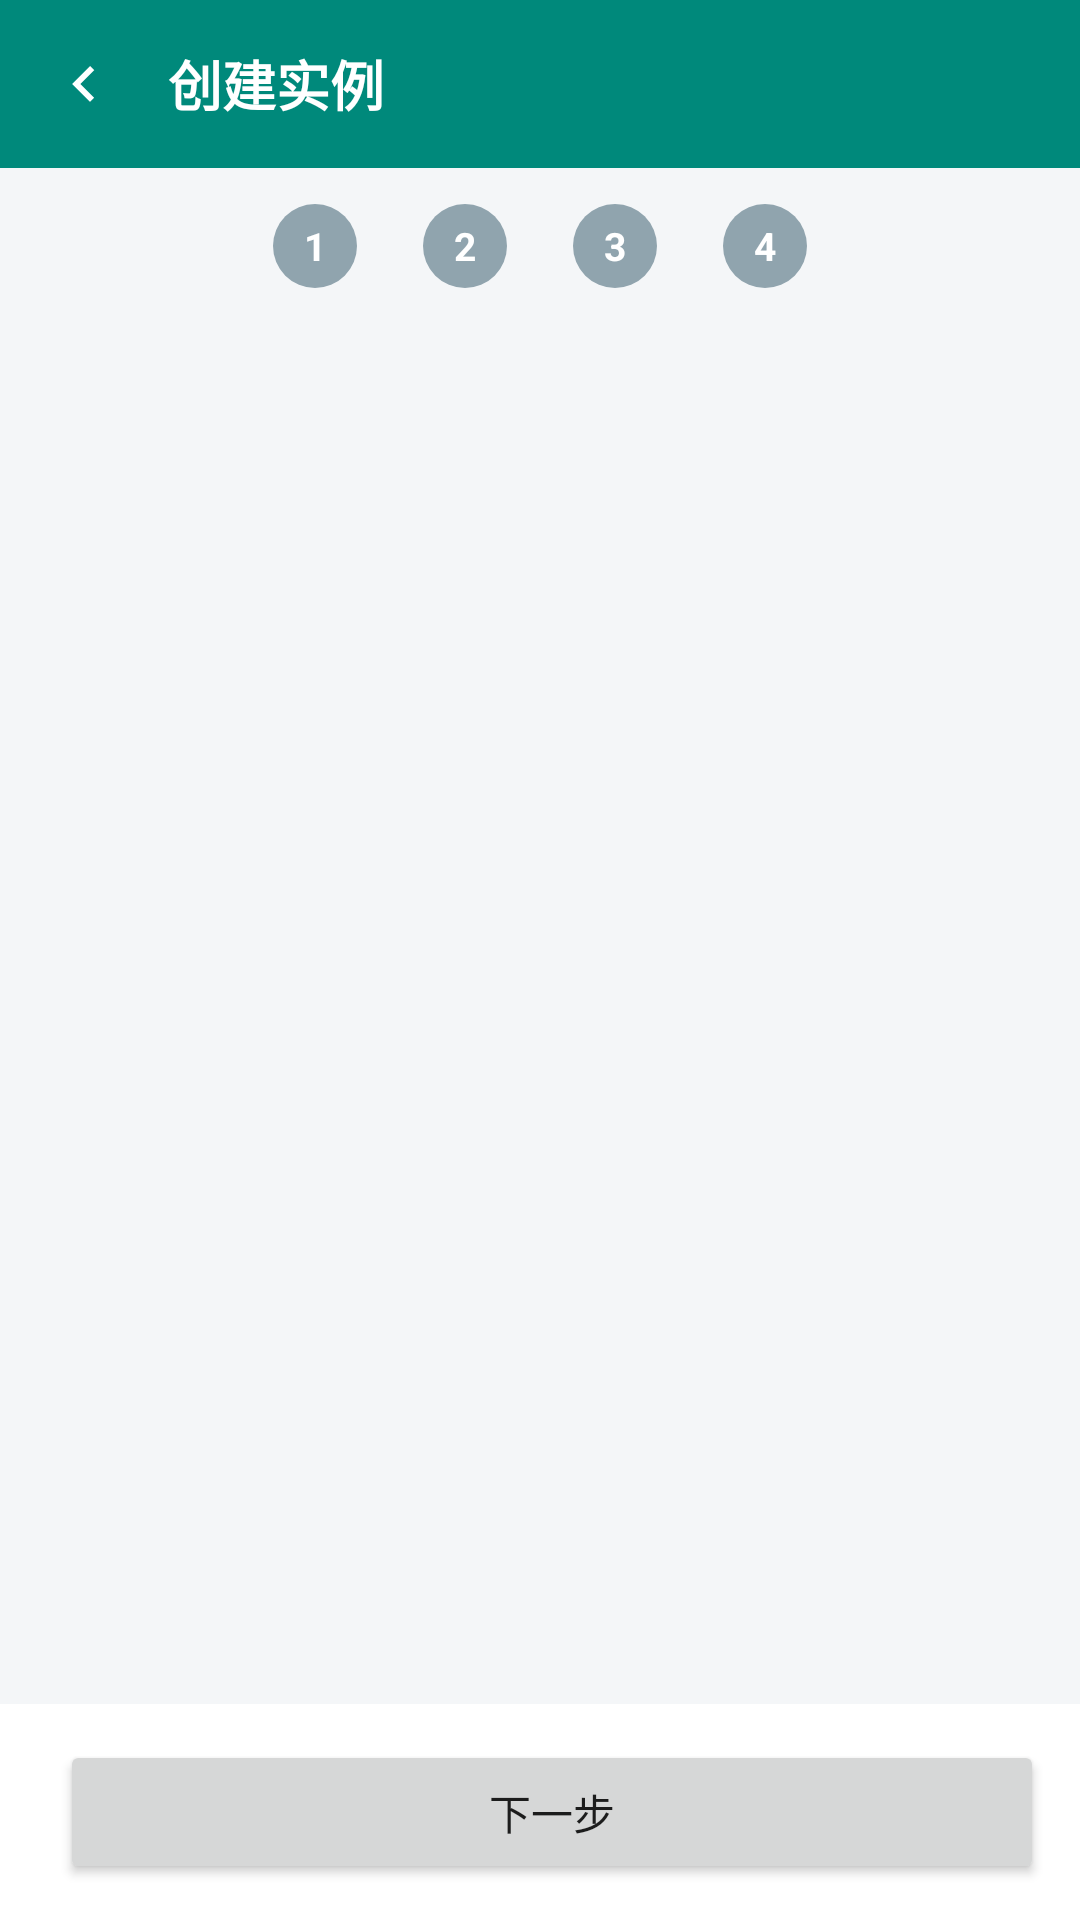

Here is an Android app screen rendered from its layout file. Give the layout XML and the strings, colors and styles it references.
<!-- AndroidManifest.xml: activity theme Theme.SimpFun -->
<!-- res/layout/activity_create_instance.xml -->
<?xml version="1.0" encoding="utf-8"?>
<LinearLayout xmlns:android="http://schemas.android.com/apk/res/android"
    android:layout_width="match_parent"
    android:layout_height="match_parent"
    android:orientation="vertical"
    android:background="@color/bg">

    
    <LinearLayout
        android:layout_width="match_parent"
        android:layout_height="?attr/actionBarSize"
        android:orientation="horizontal"
        android:gravity="center_vertical"
        android:paddingStart="8dp"
        android:paddingEnd="16dp"
        android:background="@color/primary">

        <ImageButton
            android:id="@+id/btn_back"
            android:layout_width="40dp"
            android:layout_height="40dp"
            android:background="?attr/selectableItemBackgroundBorderless"
            android:src="@drawable/ic_back"
            android:contentDescription="返回" />

        <TextView
            android:id="@+id/tv_title"
            android:layout_width="0dp"
            android:layout_height="wrap_content"
            android:layout_weight="1"
            android:layout_marginStart="8dp"
            android:text="创建实例"
            android:textSize="18sp"
            android:textStyle="bold"
            android:textColor="#FFFFFF" />
    </LinearLayout>

    
    <LinearLayout
        android:layout_width="match_parent"
        android:layout_height="wrap_content"
        android:orientation="horizontal"
        android:gravity="center"
        android:padding="12dp"
        android:background="@color/primaryDark">

        <TextView
            android:id="@+id/dot0"
            style="@style/StepDot"
            android:text="1" />

        <View
            android:layout_width="22dp"
            android:layout_height="2dp"
            android:background="@color/primaryLight" />

        <TextView
            android:id="@+id/dot1"
            style="@style/StepDot"
            android:text="2" />

        <View
            android:layout_width="22dp"
            android:layout_height="2dp"
            android:background="@color/primaryLight" />

        <TextView
            android:id="@+id/dot2"
            style="@style/StepDot"
            android:text="3" />

        <View
            android:layout_width="22dp"
            android:layout_height="2dp"
            android:background="@color/primaryLight" />

        <TextView
            android:id="@+id/dot3"
            style="@style/StepDot"
            android:text="4" />
    </LinearLayout>

    
    <FrameLayout
        android:id="@+id/container"
        android:layout_width="match_parent"
        android:layout_height="0dp"
        android:layout_weight="1" />

    
    <LinearLayout
        android:layout_width="match_parent"
        android:layout_height="wrap_content"
        android:orientation="horizontal"
        android:padding="12dp"
        android:background="@color/card">

        <Button
            android:id="@+id/btn_prev"
            android:layout_width="0dp"
            android:layout_height="wrap_content"
            android:layout_weight="1"
            android:layout_marginEnd="8dp"
            android:text="上一步"
            android:visibility="gone" />

        <Button
            android:id="@+id/btn_next"
            android:layout_width="0dp"
            android:layout_height="wrap_content"
            android:layout_weight="1"
            android:layout_marginStart="8dp"
            android:text="下一步" />
    </LinearLayout>
</LinearLayout>
<!-- resources referenced by this layout -->
<resources>
  <color name="bg">#F4F6F8</color>
  <color name="card">#FFFFFF</color>
  <color name="primary">#00897B</color>
  <!-- drawable ic_back (drawable) -->
  <vector xmlns:android="http://schemas.android.com/apk/res/android"
      android:width="24dp"
      android:height="24dp"
      android:viewportWidth="24"
      android:viewportHeight="24">
      <path
          android:fillColor="#FFFFFF"
          android:pathData="M15.41,16.59L10.83,12l4.58-4.59L14,6l-6,6 6,6 1.41-1.41z" />
  </vector>
  <style name="StepDot">
          <item name="android:layout_width">28dp</item>
          <item name="android:layout_height">28dp</item>
          <item name="android:gravity">center</item>
          <item name="android:textColor">#FFFFFF</item>
          <item name="android:textSize">13sp</item>
          <item name="android:textStyle">bold</item>
          <item name="android:background">@drawable/bg_step_dot_inactive</item>
      </style>
  <style name="Theme.SimpFun" parent="Theme.MaterialComponents.Light.NoActionBar">
          <item name="colorPrimary">@color/primary</item>
          <item name="colorPrimaryVariant">@color/primary_dark</item>
          <item name="colorOnPrimary">#FFFFFF</item>
          <item name="colorSecondary">@color/accent</item>
          <item name="colorOnSecondary">#FFFFFF</item>
          <item name="android:colorBackground">@color/bg</item>
          <item name="colorOnBackground">@color/text</item>
          <item name="colorSurface">@color/surface</item>
          <item name="colorOnSurface">@color/text</item>
          <item name="bottomNavigationStyle">@style/Widget.SimpFun.BottomNav</item>
          <item name="materialButtonStyle">@style/Widget.SimpFun.Button</item>
      </style>
  <!-- drawable bg_step_dot_inactive (drawable) -->
  <?xml version="1.0" encoding="utf-8"?>
  <shape xmlns:android="http://schemas.android.com/apk/res/android"
      android:shape="oval">
      <solid android:color="#90A4AE" />
      <size android:width="28dp" android:height="28dp" />
  </shape>
  <color name="primary_dark">#00695C</color>
  <color name="accent">#00BFA5</color>
  <color name="text">#212121</color>
  <color name="surface">#FFFFFF</color>
  <style name="Widget.SimpFun.BottomNav" parent="Widget.MaterialComponents.BottomNavigationView">
          <item name="android:background">@color/surface</item>
          <item name="itemIconTint">@color/primary</item>
          <item name="itemTextColor">@color/primary</item>
      </style>
  <style name="Widget.SimpFun.Button" parent="Widget.MaterialComponents.Button">
          <item name="android:textAllCaps">false</item>
          <item name="cornerRadius">10dp</item>
          <item name="android:layout_height">48dp</item>
      </style>
</resources>
